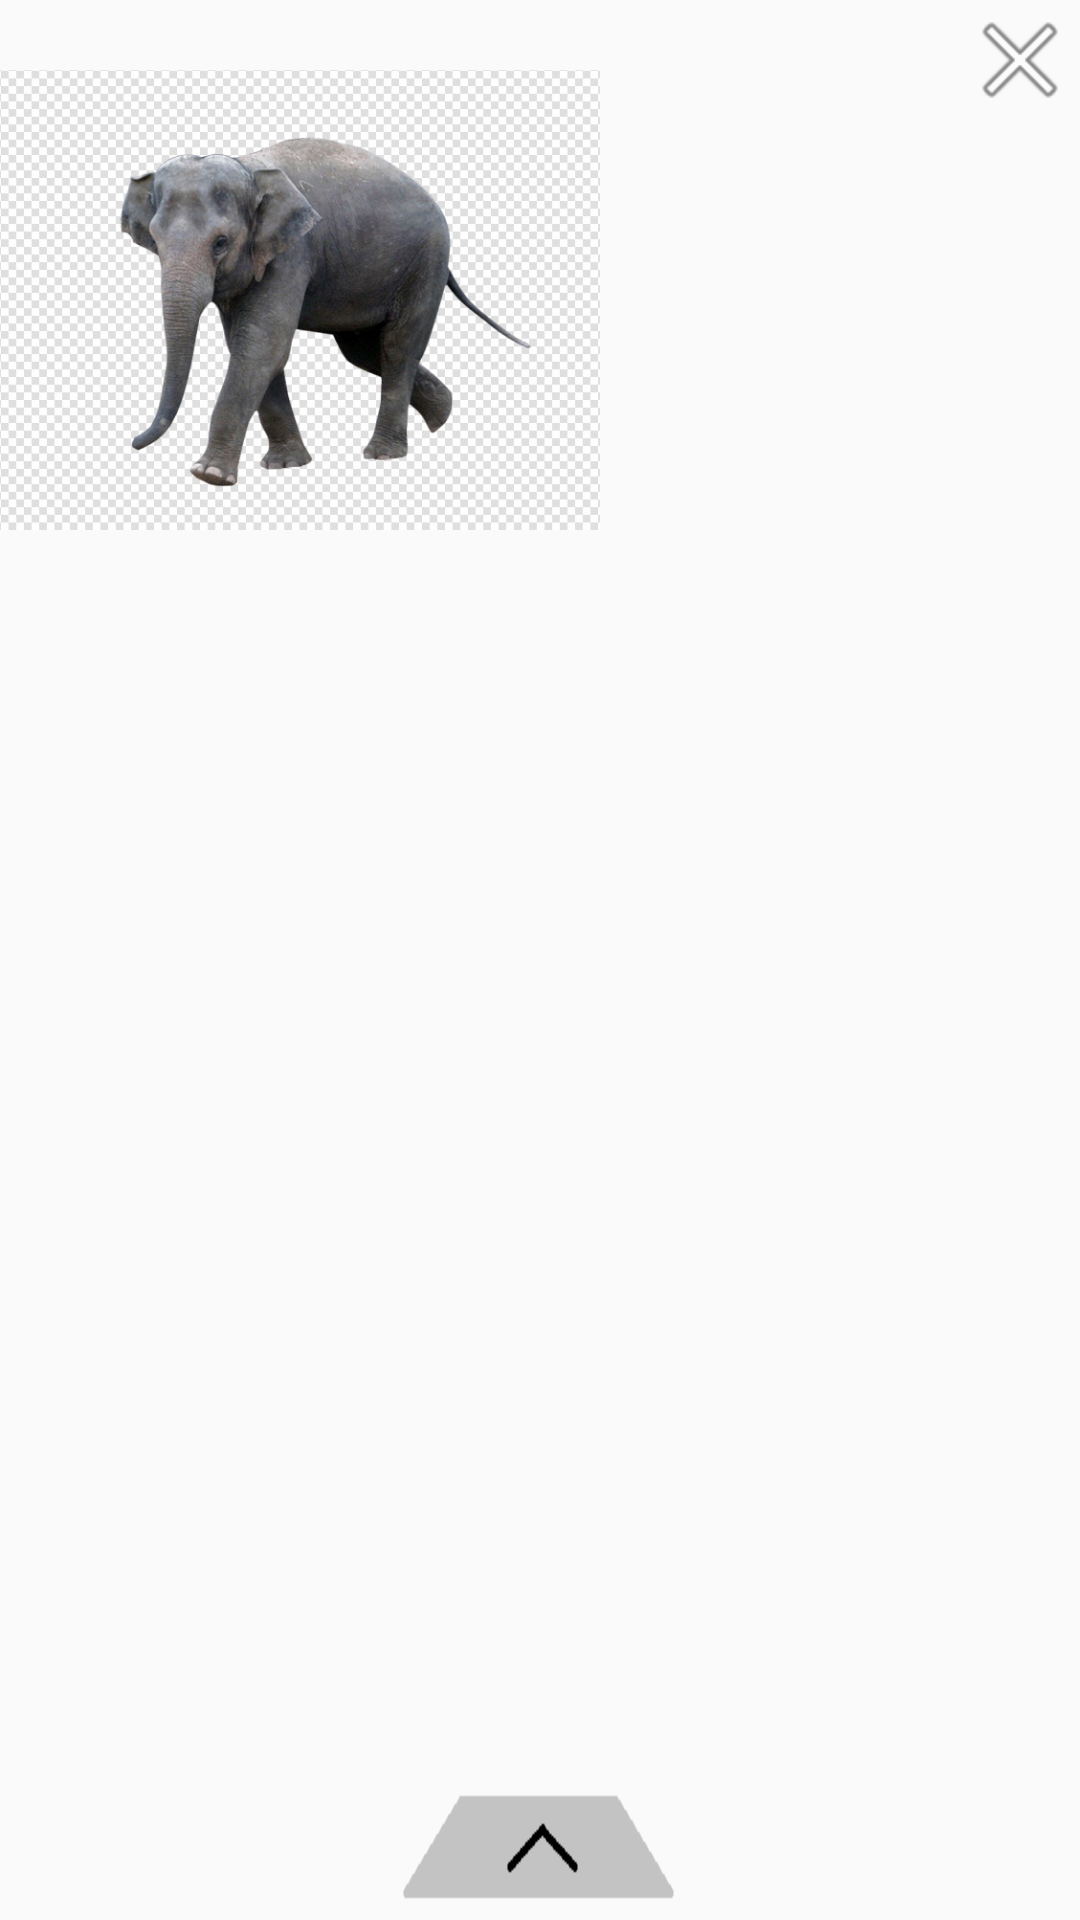

Write the Android layout XML for this screen, with the resource values it uses.
<!-- AndroidManifest.xml: application theme AppTheme -->
<!-- res/layout/activity_main.xml -->
<?xml version="1.0" encoding="utf-8"?>
<FrameLayout xmlns:android="http://schemas.android.com/apk/res/android"
    xmlns:app="http://schemas.android.com/apk/res-auto"
    xmlns:tools="http://schemas.android.com/tools"
    android:id="@+id/activity_main"
    android:layout_width="match_parent"
    android:layout_height="match_parent">

    <FrameLayout
        android:id="@+id/camera_view"
        android:layout_width="match_parent"
        android:layout_height="match_parent">

    </FrameLayout>

    <ImageView
        android:id="@+id/button"
        android:layout_width="wrap_content"
        android:layout_height="wrap_content"
        android:layout_gravity="bottom|center_horizontal"
        android:background="@mipmap/button_1"
        android:scaleX="0.5" />

    <ImageButton
        android:id="@+id/imgClose"
        android:layout_width="wrap_content"
        android:layout_height="wrap_content"
        android:layout_gravity="right|top"
        android:background="@android:drawable/ic_menu_close_clear_cancel"
        android:padding="20dp"
        android:visibility="visible"/>

    <ImageView
        android:id="@+id/imageView"
        android:layout_width="200dp"
        android:layout_height="200dp"
        android:layout_centerHorizontal="true"
        android:src="@drawable/elephant"
        android:visibility="visible" />


    <RelativeLayout
        android:id="@+id/relativeLayout"
        android:layout_width="match_parent"
        android:layout_height="100dp"
        android:background="@android:color/darker_gray"
        android:layout_gravity="bottom"
        android:visibility="gone">

        <LinearLayout
            android:layout_width="match_parent"
            android:layout_height="match_parent"
            android:orientation="horizontal"
            android:padding="10dp">

            <ImageView
                android:id="@+id/imageView1"
                android:layout_width="wrap_content"
                android:layout_height="wrap_content"
                android:layout_weight="1"
                android:background="@mipmap/snowflakechar" />

            <ImageView
                android:id="@+id/imageView2"
                android:layout_width="wrap_content"
                android:layout_height="wrap_content"
                android:layout_weight="1"
                android:background="@mipmap/snowflakechar" />

            <ImageView
                android:id="@+id/imageView3"
                android:layout_width="wrap_content"
                android:layout_height="wrap_content"
                android:layout_weight="1"
                android:background="@mipmap/snowflakechar" />

            <ImageView
                android:id="@+id/imageView4"
                android:layout_width="100dp"
                android:layout_height="90dp"
                android:layout_weight="1"
                android:background="@android:drawable/ic_menu_add" />

        </LinearLayout>
    </RelativeLayout>
</FrameLayout>
<!-- resources referenced by this layout -->
<resources>
  <!-- drawable elephant: jpg bitmap (drawable, 106882 bytes) -->
  <!-- mipmap button_1: png bitmap (mipmap-hdpi, 430 bytes) -->
  <style name="AppTheme" parent="Theme.AppCompat.Light.DarkActionBar">
          
          <item name="colorPrimary">@color/colorPrimary</item>
          <item name="colorPrimaryDark">@color/colorPrimaryDark</item>
          <item name="colorAccent">@color/colorAccent</item>
  
          
          <item name="windowActionBar">false</item>
          <item name="windowNoTitle">true</item>
      </style>
  <!-- not gathered from this repository: default colours our renderer supplied (Android Studio template values) -->
  <color name="colorPrimary">#FF6200EE</color>
  <color name="colorPrimaryDark">#FF3700B3</color>
  <color name="colorAccent">#FF03DAC5</color>
</resources>
